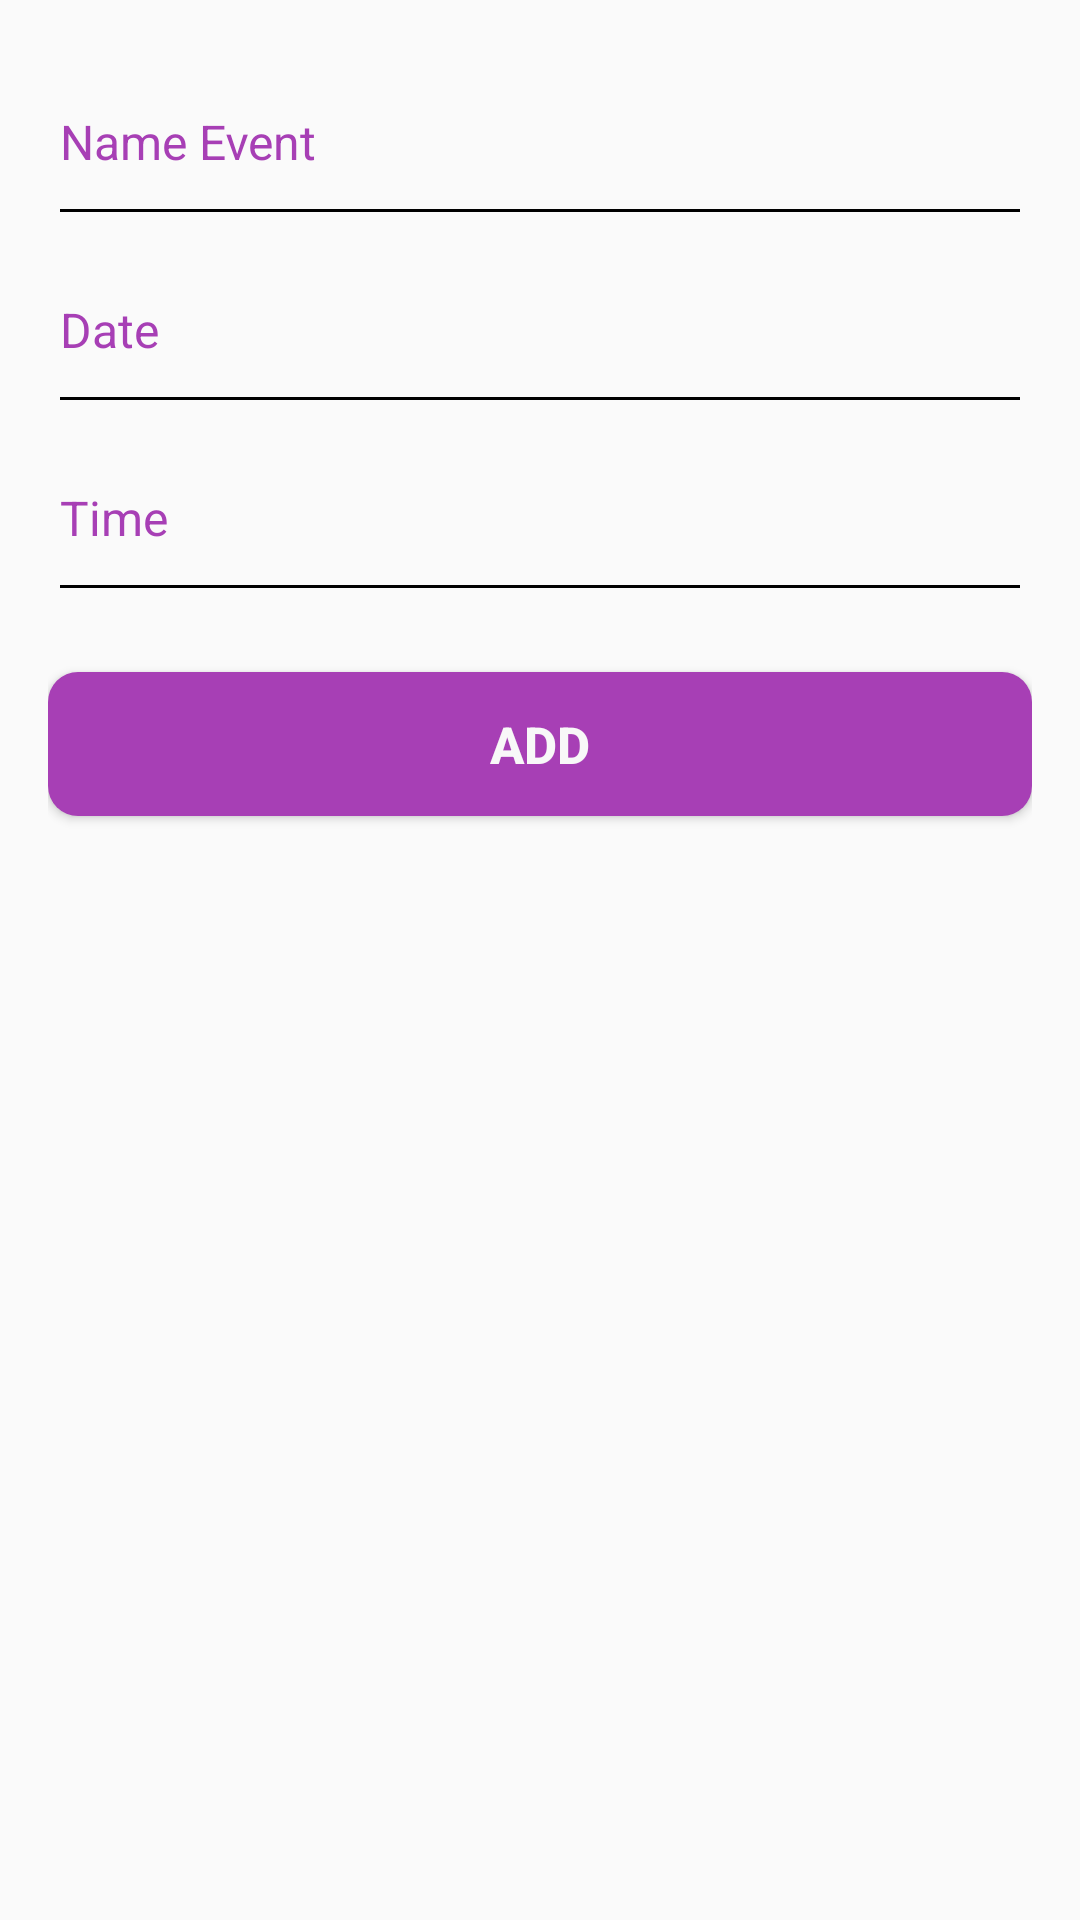

This screen was rendered from an Android layout file. Write that file and the resources it references.
<!-- AndroidManifest.xml: application theme AppTheme -->
<!-- res/layout/activity_add_event.xml -->
<?xml version="1.0" encoding="utf-8"?>
<LinearLayout xmlns:android="http://schemas.android.com/apk/res/android"
    xmlns:app="http://schemas.android.com/apk/res-auto"
    xmlns:tools="http://schemas.android.com/tools"
    android:layout_width="match_parent"
    android:layout_height="match_parent"
    android:orientation="vertical"
    android:padding="16dp"
    tools:context="com.example.yarasabry.store2.AddEventActivity">

    <android.support.design.widget.TextInputLayout
        android:layout_width="match_parent"
        android:layout_height="wrap_content"
        android:theme="@style/TextLabel">

        <android.support.design.widget.TextInputEditText
            android:id="@+id/add_name"
            android:layout_width="fill_parent"
            android:layout_height="wrap_content"
            android:gravity="center_vertical"
            android:hint="@string/name"
            android:inputType="text"
            android:textColor="@color/black"
            android:paddingBottom="20dp"
            android:singleLine="true"
            android:textSize="16sp"
            />
    </android.support.design.widget.TextInputLayout>
    <android.support.design.widget.TextInputLayout
        android:layout_width="match_parent"
        android:layout_height="wrap_content"
        android:theme="@style/TextLabel">

        <android.support.design.widget.TextInputEditText
            android:id="@+id/add_date"
            android:layout_width="fill_parent"
            android:layout_height="wrap_content"
            android:gravity="center_vertical"
            android:hint="Date"
            android:inputType="datetime"
            android:textColor="@color/black"
            android:paddingBottom="20dp"
            android:singleLine="true"
            android:textSize="16sp"
            />
    </android.support.design.widget.TextInputLayout>
    <android.support.design.widget.TextInputLayout
        android:layout_width="match_parent"
        android:layout_height="wrap_content"
        android:theme="@style/TextLabel">

        <android.support.design.widget.TextInputEditText
            android:id="@+id/add_time"
            android:layout_width="fill_parent"
            android:layout_height="wrap_content"
            android:gravity="center_vertical"
            android:hint="Time"
            android:inputType="datetime"
            android:textColor="@color/black"
            android:paddingBottom="20dp"
            android:singleLine="true"
            android:textSize="16sp"
            />
    </android.support.design.widget.TextInputLayout>
    <Button
        android:id="@+id/loginBtn"
        android:layout_width="match_parent"
        android:layout_height="wrap_content"
        android:layout_marginTop="20dp"
        android:background="@drawable/loginbutton_selector"
        android:onClick="Add"
        android:text="@string/add"
        android:textColor="@color/background_color"
        android:textSize="17sp"
        android:textStyle="bold" />

</LinearLayout>
<!-- resources referenced by this layout -->
<resources>
  <color name="background_color">#f8f8f8</color>
  <color name="black">#303030</color>
  <!-- drawable loginbutton_selector (drawable) -->
  <?xml version="1.0" encoding="utf-8"?>
  <selector xmlns:android="http://schemas.android.com/apk/res/android">
      
      <item android:state_pressed="true">
          <shape android:shape="rectangle">
              <corners android:radius="10dp" />
  
              <solid android:color="@color/colorPrimary" />
          </shape>
      </item>
  
      
      <item>
          <shape android:shape="rectangle">
              <corners android:radius="10dp" />
  
              <solid android:color="@color/colorPrimary" />
          </shape>
      </item>
  </selector>
  <string name="add">Add</string>
  <string name="name">Name Event</string>
  <style name="TextLabel" parent="TextAppearance.AppCompat">
          
          <item name="android:textColorHint">@color/colorAccent</item>
          
          <item name="colorAccent">@color/colorAccent</item>
          <item name="colorControlNormal">#000</item>
          <item name="colorControlActivated">@color/colorAccent</item>
          <item name="android:textColorHighlight">#679</item>
          <item name="android:textColorLink">#9E9E9E</item>
  
      </style>
  <style name="AppTheme" parent="Theme.AppCompat.Light.DarkActionBar">
          
          <item name="colorPrimary">@color/colorPrimary</item>
          <item name="colorPrimaryDark">@color/colorPrimaryDark</item>
          <item name="colorAccent">@color/colorAccent</item>
      </style>
  <color name="colorPrimary">#a73fb5</color>
  <color name="colorAccent">#a73fb5</color>
  <color name="colorPrimaryDark">#bf67c9</color>
</resources>
